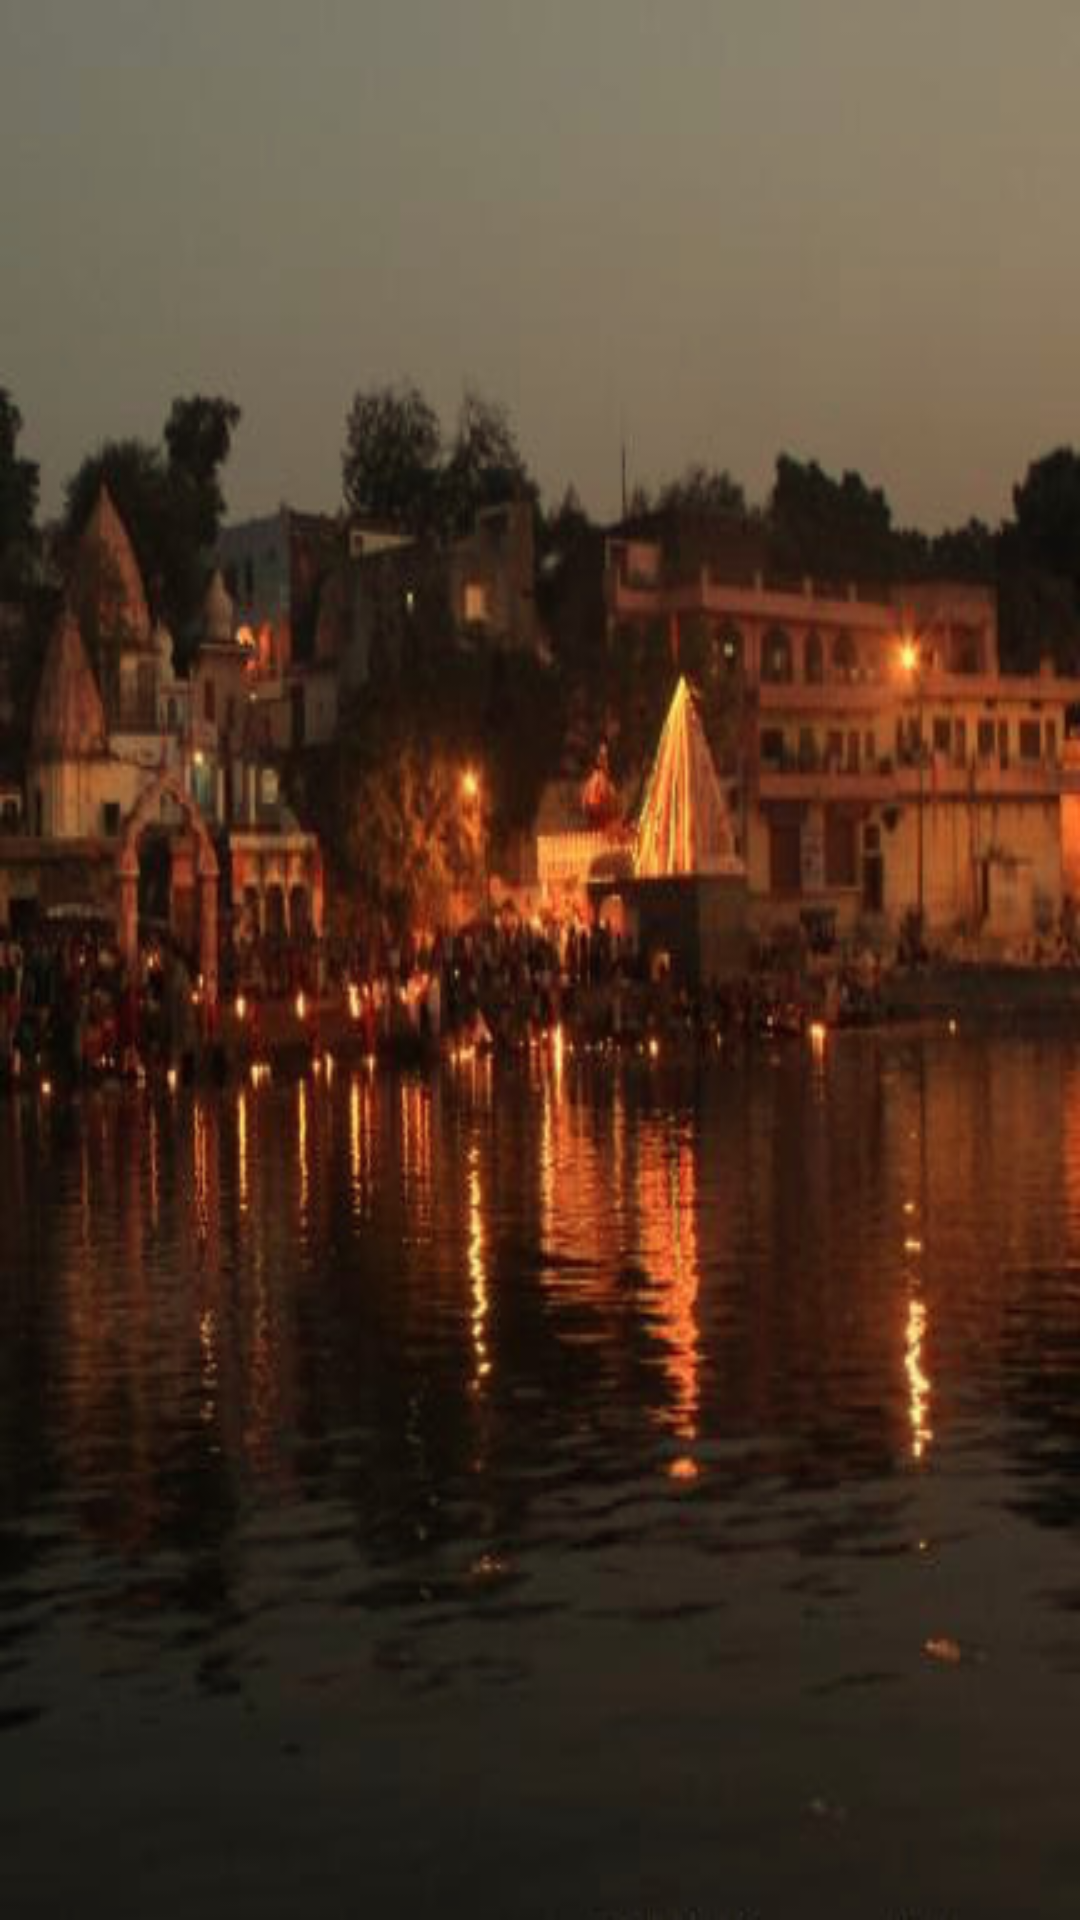

This screen was rendered from an Android layout file. Write that file and the resources it references.
<!-- AndroidManifest.xml: application theme AppTheme -->
<!-- res/layout/stocks_tab_layout.xml -->
<?xml version="1.0" encoding="utf-8"?>
<android.support.design.widget.CoordinatorLayout xmlns:android="http://schemas.android.com/apk/res/android"
              android:orientation="vertical"
    android:background="@drawable/user_back"
              android:layout_width="match_parent"
              android:layout_height="match_parent">
    <LinearLayout
        android:orientation="vertical"
        android:layout_width="match_parent"
        android:layout_height="wrap_content">
        <android.support.v4.widget.NestedScrollView
            android:layout_width="match_parent"
            android:layout_height="wrap_content">

            <android.support.v7.widget.RecyclerView
                android:id="@+id/rv_stocks"
                android:background="#50000000"
                android:layout_width="match_parent"
                android:layout_height="match_parent">
            </android.support.v7.widget.RecyclerView>

        </android.support.v4.widget.NestedScrollView>
    </LinearLayout>
</android.support.design.widget.CoordinatorLayout>
<!-- resources referenced by this layout -->
<resources>
  <!-- drawable user_back: jpg bitmap (drawable, 41878 bytes) -->
  <style name="AppTheme" parent="Theme.AppCompat.Light.NoActionBar">
          
          <item name="colorPrimary">@color/colorPrimary</item>
          <item name="colorPrimaryDark">@color/colorPrimaryDark</item>
          <item name="colorAccent">@color/colorAccent</item>
          <item name="android:windowContentTransitions">true</item>
          <item name="android:actionMenuTextColor">@android:color/white</item>
      </style>
  <color name="colorPrimary">#FF5722</color>
  <color name="colorPrimaryDark">#E64A19</color>
  <color name="colorAccent">#7C4DFF</color>
</resources>
